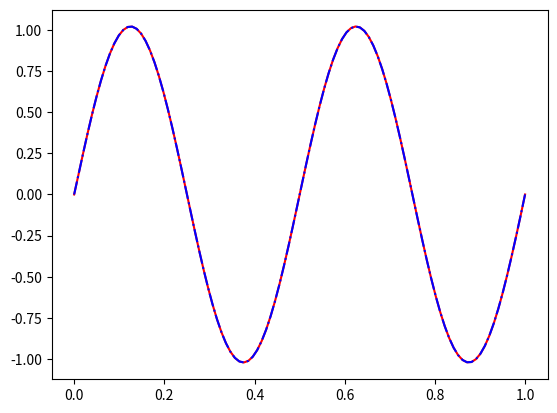

Reproduce this figure in Python.
#!/usr/bin/env python3
# -*- coding: utf-8 -*-
"""
Created on Fri Nov 30 10:31:15 2018

@author: maritkollstuen
"""

import numpy as np
import matplotlib.pyplot as plt

def forward_step(alpha,u,uPrev,N):
    """
    Steps forward-euler algo one step ahead.
    Implemented in a separate function for code-reuse from crank_nicolson()
    """
    
    for x in range(1,N+1): #loop from i=1 to i=N
        u[x] = alpha*uPrev[x-1] + (1.0-2*alpha)*uPrev[x] + alpha*uPrev[x+1]


def forward_euler(alpha,u,N,T):
    """
    Implements the forward Euler sheme, results saved to
    array u
    """
    u_fwdE = u
    #Skip boundary elements
    for t in range(1,T):
        forward_step(alpha,u_fwdE[t],u_fwdE[t-1],N)
    
    return u_fwdE

def tridiag(alpha,u,N):
    """
    Tridiagonal gaus-eliminator, specialized to diagonal = 1+2*alpha,
    super- and sub- diagonal = - alpha
    """
    d = np.zeros(N) + (1-2*alpha)
    b = np.zeros(N-1) + alpha
    u_new = u
    #Forward eliminate
    for i in range(1,N):
        #Normalize row i (i in u convention):
        b[i-1] /= d[i-1];
        u_new[i] /= d[i-1] #Note: row i in u = row i-1 in the matrix
        d[i-1] = 1.0
        #Eliminate
        u_new[i+1] += u[i]*alpha
        d[i] += b[i-1]*alpha
    #Normalize bottom row
    u_new[N] /= d[N-1]
    d[N-1] = 1.0

    #Backward substitute
    for i in range(N,1,-1): #loop from i=N to i=2
        u_new[i-1] -= u_new[i]*b[i-2]
    return u_new    

       
def crank_nicolson(alpha,u,N,T):
    """
    Implents crank-nicolson scheme, reusing code from forward- and backward euler
    """
    
    u_CN  = u
    for t in range(1,T):
        forward_step(alpha/2,u_CN[t],u_CN[t-1],N)
        tridiag(alpha/2,u_CN[t],N)
    return u_CN


def psi(x):
    """Initial condition u(x,0) = g(x), x \in [0,1]"""
    
    return np.sin(4*np.pi*x)


if __name__ == "__main__":
    # Number of integration points along x-axis
    N       =   100
    # Step length in time

    # Number of time steps till final time 
    T       =   150

    #dx = 1/float(N+1)
    u = np.zeros((T,N+2),np.double)
    x = np.linspace (0,1,N+2)
    dx = 1/40
    
    dt= 0.001
    t = np.linspace(0, T, T+2)
    alpha = dt/(dx*2)
    
    #Initial codition
    u[0,:] = psi(x)
    u[0,0] = u[0,N+1] = 0.0 #Implement boundaries rigidly
    
    zeta = tridiag(dx**2, u, N)
    
    uE = forward_euler(alpha, u, N, T)
    uCN = crank_nicolson(alpha,u,N,T)
    
    
    
    
    plt.figure()
    plt.plot(x, uE[1,:], 'r-')
    plt.plot(x, uCN[1,:], 'b-.')

    